Run: headless pygame with SDL's dummy video driver; simulated clock (each Clock.tick advances the game by its frame time, no real sleeping); random seed 0; keys injected as events and as key.get_pressed() state; no mouse input.
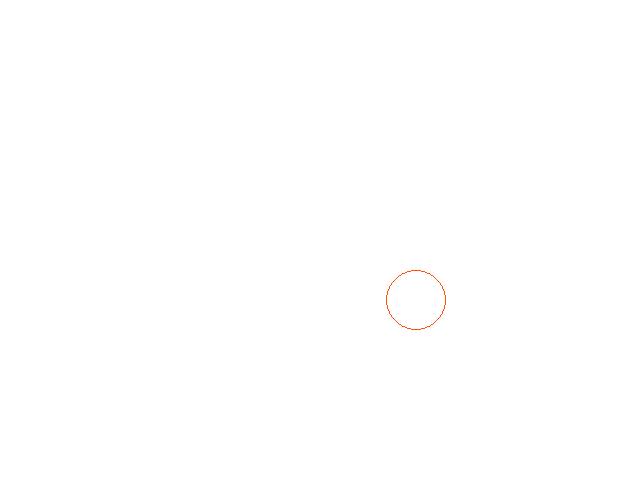
Frame 1 of 4 · flips 1–60 · no input
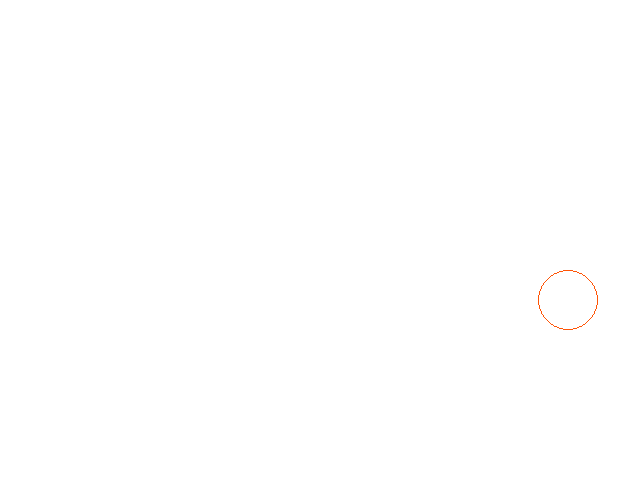
Frame 2 of 4 · flips 61–180 · tapped SPACE, RETURN · held RIGHT (→), D
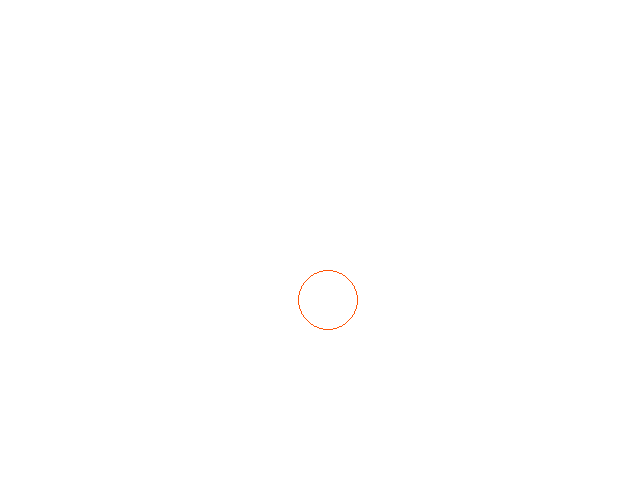
Frame 3 of 4 · flips 181–300 · held DOWN (↓), S
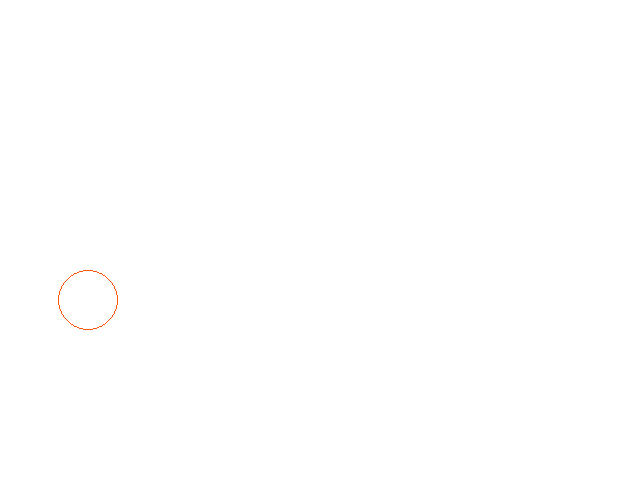
Frame 4 of 4 · flips 301–420 · held LEFT (←), A, UP (↑), W

The pygame program that drew these frames:

import pygame

#--- main components ---#
# ball object, -> 5 ball objects
# movement (ball objects)
# screen

width = 640
height = 480
a = 40
a = a + (+5)
a = a + (-5)
screen = pygame.display.set_mode((width, height))

pygame.display.set_caption("Ball Game Example")
# rgb -> red, green, blue
# red (0-255)
# 0 -> off, 255-> red
# 0,0,0 -> black
# 255,255,255 -> white
# 0,0,255 -> blue
# 130, 255, 0

# 638+4 

background = (255,255,255)
screen.fill(background)
pygame.display.flip() # frame 1
class ball:

    def __init__(self,x ,y ,speed ,direction ,radius):
        self.x = x
        self.y = y
        self.speed = speed
        self.direction = direction
        self.radius = radius
    
    def move(self):
        screen.fill(background)
        pygame.draw.circle(screen,(255,85,7),(self.x,self.y), self.radius, 1) #
        self.x = self.x + (self.speed*self.direction)
        pygame.display.flip()

    def bounce(self):
        if self.x >= 640 - self.radius or self.x <= 0 + self.radius or self.y >= 480 - self.radius or self.y <= 0 + self.radius:
            self.direction = self.direction *(-1)
    
# game loop
ball_1 = ball(300,300,4,1,30)
ball_2 = ball(100,360,8,1,10)


state = True # running state
while state:
    events = pygame.event.get() # list of all the events
    for each_event in events:
        if each_event.type == pygame.QUIT:
            state = False
    pygame.time.delay(10)
    ball_1.move()
    ball_2.move()
    ball_1.bounce()
    ball_2.bounce()
#hw - complete that move function 
